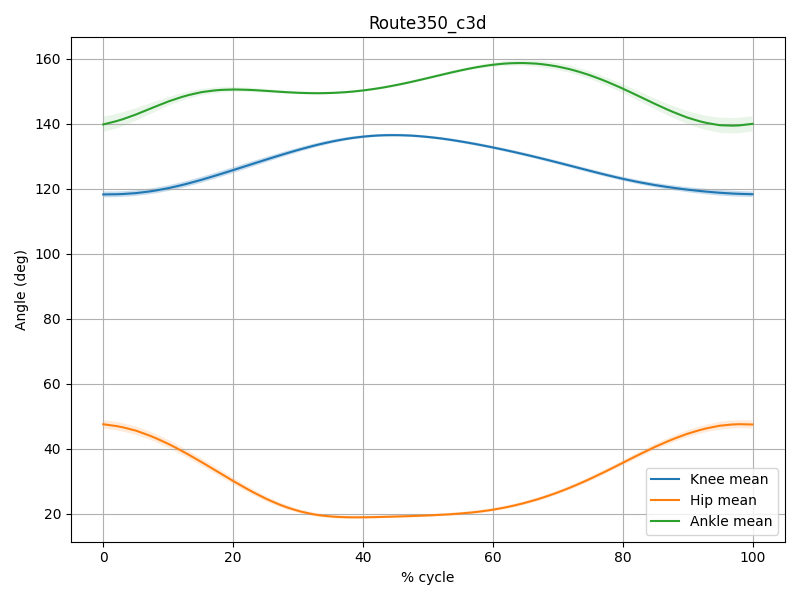

The file beside this chart, header and first rows:
percent_cycle, knee_mean, knee_sd, hip_mean, hip_sd, ankle_mean, ankle_sd
0.0, 118.3, 0.9046, 47.59, 1.298, 139.8, 2.364
1.01, 118.3, 0.8948, 47.32, 1.299, 140.4, 2.293
2.02, 118.4, 0.8878, 47.04, 1.305, 140.9, 2.227
3.03, 118.4, 0.8806, 46.65, 1.304, 141.5, 2.14
4.04, 118.6, 0.8741, 46.14, 1.3, 142.2, 2.033
5.051, 118.7, 0.8706, 45.62, 1.298, 142.9, 1.933
6.061, 119, 0.8667, 44.89, 1.287, 143.7, 1.805
7.071, 119.2, 0.8664, 44.16, 1.281, 144.6, 1.686
8.081, 119.5, 0.8672, 43.33, 1.265, 145.4, 1.57
9.091, 119.9, 0.8707, 42.42, 1.25, 146.2, 1.452
10.1, 120.3, 0.8765, 41.49, 1.234, 147, 1.349
11.11, 120.7, 0.8812, 40.43, 1.21, 147.6, 1.252
12.12, 121.2, 0.8882, 39.37, 1.192, 148.3, 1.164
13.13, 121.7, 0.8936, 38.26, 1.168, 148.9, 1.092
14.14, 122.3, 0.8984, 37.1, 1.15, 149.3, 1.023
15.15, 122.8, 0.9035, 35.94, 1.131, 149.8, 0.9663
16.16, 123.4, 0.903, 34.74, 1.109, 150.1, 0.9139
17.17, 124, 0.9027, 33.53, 1.088, 150.3, 0.8667
18.18, 124.7, 0.8992, 32.32, 1.062, 150.5, 0.8248
19.19, 125.3, 0.8925, 31.12, 1.026, 150.5, 0.7832
20.2, 125.9, 0.8857, 29.92, 0.9939, 150.6, 0.746
21.21, 126.6, 0.8741, 28.77, 0.9574, 150.6, 0.7089
22.22, 127.2, 0.8614, 27.63, 0.9176, 150.5, 0.6733
23.23, 127.9, 0.8468, 26.54, 0.8863, 150.4, 0.6396
24.24, 128.5, 0.8278, 25.51, 0.843, 150.3, 0.6056
25.25, 129.1, 0.8089, 24.51, 0.8065, 150.2, 0.5734
26.26, 129.8, 0.7865, 23.63, 0.7669, 150, 0.5427
27.27, 130.4, 0.7623, 22.78, 0.7188, 149.9, 0.5137
28.28, 131, 0.7385, 22.03, 0.6851, 149.8, 0.4858
29.29, 131.6, 0.7115, 21.39, 0.6308, 149.7, 0.4623
30.3, 132.2, 0.6854, 20.79, 0.5897, 149.6, 0.4406
31.31, 132.7, 0.6585, 20.33, 0.5619, 149.5, 0.4221
32.32, 133.2, 0.6304, 19.91, 0.5273, 149.5, 0.41
33.33, 133.7, 0.6051, 19.58, 0.5203, 149.5, 0.3955
34.34, 134.2, 0.5773, 19.37, 0.4991, 149.5, 0.3918
35.35, 134.6, 0.5518, 19.18, 0.4865, 149.6, 0.3886
36.36, 135, 0.5284, 19.07, 0.4762, 149.7, 0.3869
37.37, 135.4, 0.5046, 18.99, 0.4596, 149.8, 0.3936
38.38, 135.7, 0.4857, 18.96, 0.4547, 150, 0.3937
39.39, 135.9, 0.4657, 18.96, 0.4424, 150.2, 0.4031
40.4, 136.2, 0.4493, 18.97, 0.4307, 150.4, 0.4111
41.41, 136.3, 0.4372, 19.01, 0.4179, 150.7, 0.4176
42.42, 136.5, 0.4237, 19.06, 0.4048, 151, 0.4301
43.43, 136.5, 0.4193, 19.11, 0.4007, 151.3, 0.435
44.44, 136.6, 0.4116, 19.17, 0.3965, 151.7, 0.4448
45.45, 136.6, 0.4084, 19.23, 0.3936, 152.1, 0.4529
46.46, 136.5, 0.4104, 19.28, 0.3924, 152.5, 0.4586
47.47, 136.4, 0.4062, 19.35, 0.3936, 153, 0.467
48.48, 136.3, 0.4151, 19.42, 0.398, 153.4, 0.4711
49.49, 136.1, 0.4169, 19.5, 0.4035, 153.9, 0.4763
50.51, 135.9, 0.4226, 19.59, 0.4122, 154.4, 0.4816
51.52, 135.7, 0.4334, 19.68, 0.4241, 154.8, 0.4869
52.53, 135.4, 0.4336, 19.79, 0.4376, 155.3, 0.4923
53.54, 135.1, 0.4478, 19.92, 0.448, 155.8, 0.5021
54.55, 134.8, 0.4529, 20.06, 0.4595, 156.3, 0.5114
55.56, 134.5, 0.4599, 20.23, 0.4702, 156.7, 0.5264
56.57, 134.1, 0.4711, 20.41, 0.4815, 157.1, 0.5476
57.58, 133.7, 0.4722, 20.63, 0.4938, 157.5, 0.5674
58.59, 133.3, 0.483, 20.88, 0.5064, 157.8, 0.6014
59.6, 132.9, 0.4875, 21.17, 0.5201, 158.1, 0.6334
... 40 more rows
